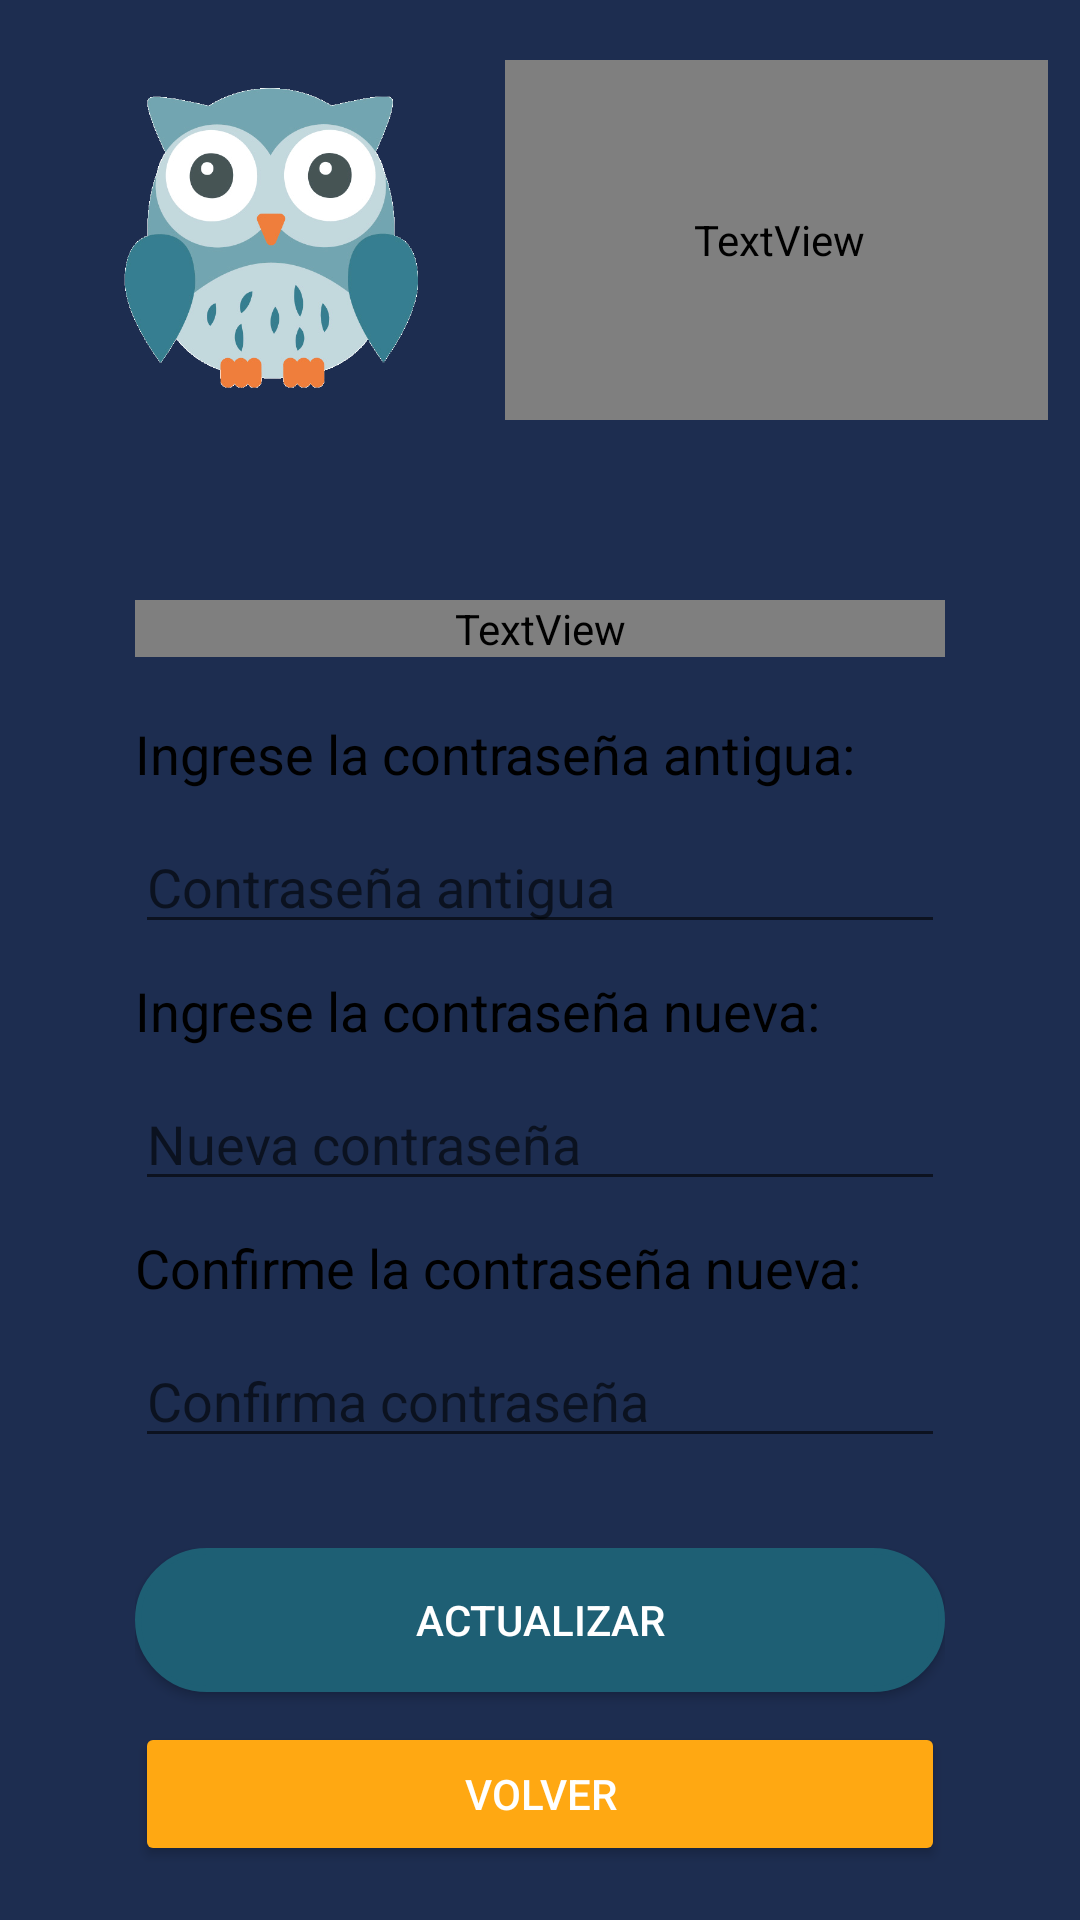

The Android layout XML behind this screen, and the referenced resources:
<!-- AndroidManifest.xml: application theme Theme.AppDeXAcademy -->
<!-- res/layout/activity_ee_gestionar_estudiante_cambiar_clave.xml -->
<?xml version="1.0" encoding="utf-8"?>
<androidx.constraintlayout.widget.ConstraintLayout xmlns:android="http://schemas.android.com/apk/res/android"
    xmlns:app="http://schemas.android.com/apk/res-auto"
    xmlns:tools="http://schemas.android.com/tools"
    android:layout_width="match_parent"
    android:layout_height="match_parent"
    tools:context=".EE_GestionarEstudiante_CambiarClave">

    <LinearLayout
        android:layout_width="match_parent"
        android:layout_height="match_parent"
        android:background="#1D2D50"
        android:orientation="vertical"
        tools:layout_editor_absoluteX="1dp"
        tools:layout_editor_absoluteY="1dp">

        <LinearLayout
            android:layout_width="339dp"
            android:layout_height="120dp"
            android:layout_gravity="center"
            android:layout_marginTop="20dp"
            android:layout_marginBottom="20dp"
            android:orientation="horizontal">

            <ImageView
                android:id="@+id/imgEditarCliente"
                android:layout_width="158dp"
                android:layout_height="wrap_content"
                app:srcCompat="@drawable/estudiante" />

            <TextView
                android:id="@+id/textEditar"
                android:layout_width="183dp"
                android:layout_height="match_parent"
                android:fontFamily="@font/roboto_slab"
                android:gravity="center_horizontal|center_vertical"
                android:text="ESTUDIANTE"
                android:textColor="#FFFDFD"
                android:textSize="24sp"
                android:textStyle="bold" />
        </LinearLayout>

        <LinearLayout
            android:layout_width="match_parent"
            android:layout_height="match_parent"
            android:layout_margin="15dp"
            android:background="@drawable/bg_card_login"
            android:orientation="vertical"
            android:paddingLeft="30dp"
            android:paddingTop="25dp"
            android:paddingRight="30dp"
            android:translationZ="100dp">

            <TextView
                android:id="@+id/textView9"
                android:layout_width="match_parent"
                android:layout_height="wrap_content"
                android:layout_marginBottom="20dp"
                android:fontFamily="@font/roboto_slab"
                android:gravity="center_horizontal"
                android:text="CAMBIAR CONTRASEÑA"
                android:textColor="#1D2D50"
                android:textSize="20sp"
                android:textStyle="bold" />


            <TextView
                android:id="@+id/textView13"
                android:layout_width="match_parent"
                android:layout_height="wrap_content"
                android:layout_marginBottom="10dp"
                android:text="Ingrese la contraseña antigua:"
                android:textColor="@color/black"
                android:textSize="18sp" />

            <EditText
                android:id="@+id/txtActualizarConstrasena"
                android:layout_width="match_parent"
                android:layout_height="wrap_content"
                android:layout_marginBottom="10dp"
                android:ems="10"
                android:hint="Contraseña antigua"
                android:inputType="none|textPassword" />

            <TextView
                android:id="@+id/textView12"
                android:layout_width="match_parent"
                android:layout_height="wrap_content"
                android:layout_marginBottom="10dp"
                android:text="Ingrese la contraseña nueva:"
                android:textColor="@color/black"
                android:textSize="18sp" />

            <EditText
                android:id="@+id/txtActualizarContrasenaEstudiante"
                android:layout_width="match_parent"
                android:layout_height="wrap_content"
                android:layout_marginBottom="10dp"
                android:ems="10"
                android:hint="Nueva contraseña"
                android:inputType="none|textPassword" />

            <TextView
                android:id="@+id/textView14"
                android:layout_width="match_parent"
                android:layout_height="wrap_content"
                android:layout_marginBottom="10dp"
                android:text="Confirme la contraseña nueva:"
                android:textColor="@color/black"
                android:textSize="18sp" />


            <EditText
                android:id="@+id/txtActualizarContrasenaConfirmar"
                android:layout_width="match_parent"
                android:layout_height="wrap_content"
                android:layout_marginBottom="30dp"
                android:ems="10"
                android:hint="Confirma contraseña"
                android:inputType="none|textPassword" />

            <LinearLayout
                android:layout_width="match_parent"
                android:layout_height="58dp"
                android:orientation="horizontal">

                <android.widget.Button
                    android:id="@+id/btn_ActualizarContrasena"
                    android:layout_width="wrap_content"
                    android:layout_height="wrap_content"
                    android:layout_weight="1"
                    android:background="@drawable/btncrear"
                    android:onClick="cambiarContrasena"
                    android:text="ACTUALIZAR"
                    android:textColor="#FFFFFF"
                    android:textColorHint="#5A2727"
                    app:backgroundTint="#6CBF3D" />


            </LinearLayout>

            <Button
                android:id="@+id/btn_VolverEditarInformacionEstudiante"
                android:layout_width="match_parent"
                android:layout_height="wrap_content"
                android:onClick="volver"
                android:text="VOLVER"
                android:textColor="#FFFFFF"
                app:backgroundTint="#FFA812" />
        </LinearLayout>
    </LinearLayout>
</androidx.constraintlayout.widget.ConstraintLayout>
<!-- resources referenced by this layout -->
<resources>
  <color name="black">#FF000000</color>
  <!-- drawable btncrear (drawable) -->
  <?xml version="1.0" encoding="utf-8"?>
  <selector xmlns:android="http://schemas.android.com/apk/res/android">
      <item>
          <shape android:shape="rectangle">
              <solid android:color="#1E5F74"/>
              <corners android:radius="50dp" />
              <stroke
                  android:width="2dp"
                  android:color="#1E5F74"
                  />
          </shape>
      </item>
  </selector>
  <!-- drawable estudiante: png bitmap (drawable, 104541 bytes) -->
  <style name="Theme.AppDeXAcademy" parent="Theme.MaterialComponents.DayNight.DarkActionBar">
          
          <item name="colorPrimary">@color/primary_principal</item>
          <item name="colorPrimaryVariant">@color/primary_principal</item>
          <item name="colorOnPrimary">@color/white_principal</item>
          
          <item name="colorSecondary">@color/primary_alter</item>
          <item name="colorSecondaryVariant">@color/secondary_alter</item>
          <item name="colorOnSecondary">@color/white_alter</item>
          
          <item name="android:statusBarColor" tools:targetApi="l">?attr/colorPrimaryVariant</item>
          
      </style>
  <color name="primary_principal">#1D2D50</color>
  <color name="white_principal">#FCDAB7</color>
  <color name="primary_alter">#726A95</color>
  <color name="secondary_alter">#709FB0</color>
  <color name="white_alter">#F4EBC1</color>
</resources>
